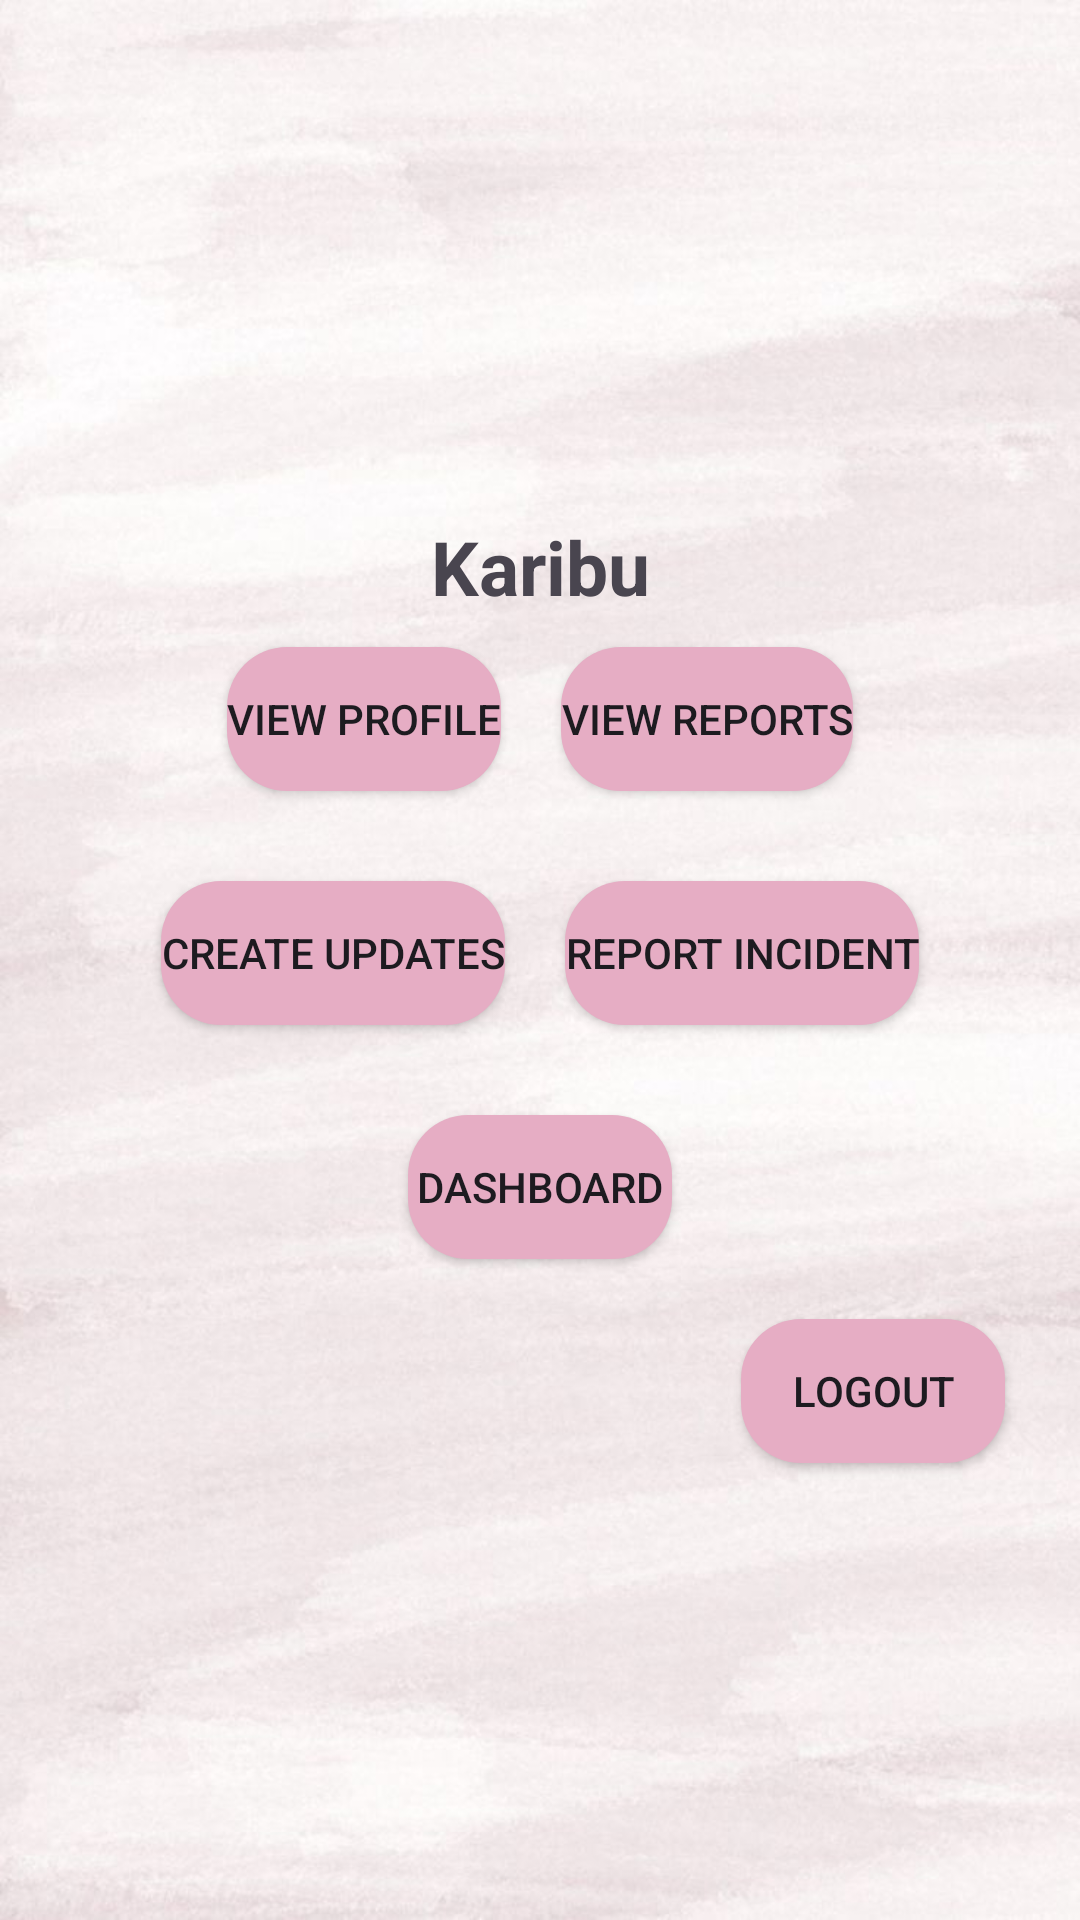

Here is an Android app screen rendered from its layout file. Give the layout XML and the strings, colors and styles it references.
<!-- AndroidManifest.xml: application theme Theme.Material3.Light -->
<!-- res/layout/activity_police.xml -->
<?xml version="1.0" encoding="utf-8"?>
<LinearLayout
    xmlns:android="http://schemas.android.com/apk/res/android"
    xmlns:tools="http://schemas.android.com/tools"
    android:layout_width="match_parent"
    android:layout_height="match_parent"
    android:orientation="vertical"
    android:background="@drawable/background"
    android:gravity="center"
    android:padding="15dp"
    tools:context=".PoliceActivity">

    <TextView
        android:id="@+id/welcome"
        android:layout_width="match_parent"
        android:layout_height="wrap_content"
        android:gravity="center"
        android:text="@string/hello"
        android:textSize="25sp"
        android:textStyle="bold"
        android:layout_marginTop="20dp" />

    
    <LinearLayout
        android:layout_width="match_parent"
        android:layout_height="wrap_content"
        android:orientation="horizontal"
        android:gravity="center">

        <Button
            android:id="@+id/viewProfile"
            android:layout_width="wrap_content"
            android:layout_height="wrap_content"
            android:background="@drawable/rounded_button"
            android:text="@string/view_profile"
            android:layout_margin="10dp" />

        <Button
            android:id="@+id/viewIncidents"
            android:layout_width="wrap_content"
            android:layout_height="wrap_content"
            android:layout_margin="10dp"
            android:background="@drawable/rounded_button"
            android:text="@string/view_reports" />
    </LinearLayout>

    
    <LinearLayout
        android:layout_width="match_parent"
        android:layout_height="wrap_content"
        android:orientation="horizontal"
        android:gravity="center"
        android:layout_marginTop="10dp">

        <Button
            android:id="@+id/makeUpdates"
            android:layout_width="wrap_content"
            android:layout_height="wrap_content"
            android:layout_margin="10dp"
            android:background="@drawable/rounded_button"
            android:text="@string/create_updates" />

        <Button
            android:id="@+id/reportIncident"
            android:layout_width="wrap_content"
            android:layout_height="wrap_content"
            android:layout_margin="10dp"
            android:background="@drawable/rounded_button"
            android:text="@string/report_incident" />
    </LinearLayout>

    
    <LinearLayout
        android:layout_width="match_parent"
        android:layout_height="wrap_content"
        android:orientation="horizontal"
        android:gravity="center"
        android:layout_marginTop="10dp">

        <Button
            android:id="@+id/viewDashboard"
            android:layout_width="wrap_content"
            android:layout_height="wrap_content"
            android:layout_margin="10dp"
            android:background="@drawable/rounded_button"
            android:text="@string/dashboard" />
    </LinearLayout>

    
    <Button
        android:id="@+id/logout"
        android:layout_width="wrap_content"
        android:layout_height="wrap_content"
        android:background="@drawable/rounded_button"
        android:text="@string/logout"
        android:layout_gravity="end"
        android:layout_marginTop="10dp"
        android:layout_marginEnd="10dp" />

</LinearLayout>
<!-- resources referenced by this layout -->
<resources>
  <!-- drawable background: jpg bitmap (drawable, 58749 bytes) -->
  <!-- drawable rounded_button (drawable) -->
  <?xml version="1.0" encoding="utf-8"?>
      <shape xmlns:android="http://schemas.android.com/apk/res/android">
          <solid android:color="#E6ADC4" />
          <corners android:radius="20dp" />
      </shape>
  <string name="create_updates">Create Updates</string>
  <string name="dashboard">Dashboard</string>
  <string name="hello">Karibu</string>
  <string name="logout">Logout</string>
  <string name="report_incident">Report Incident</string>
  <string name="view_profile">View Profile</string>
  <string name="view_reports">View Reports</string>
</resources>
